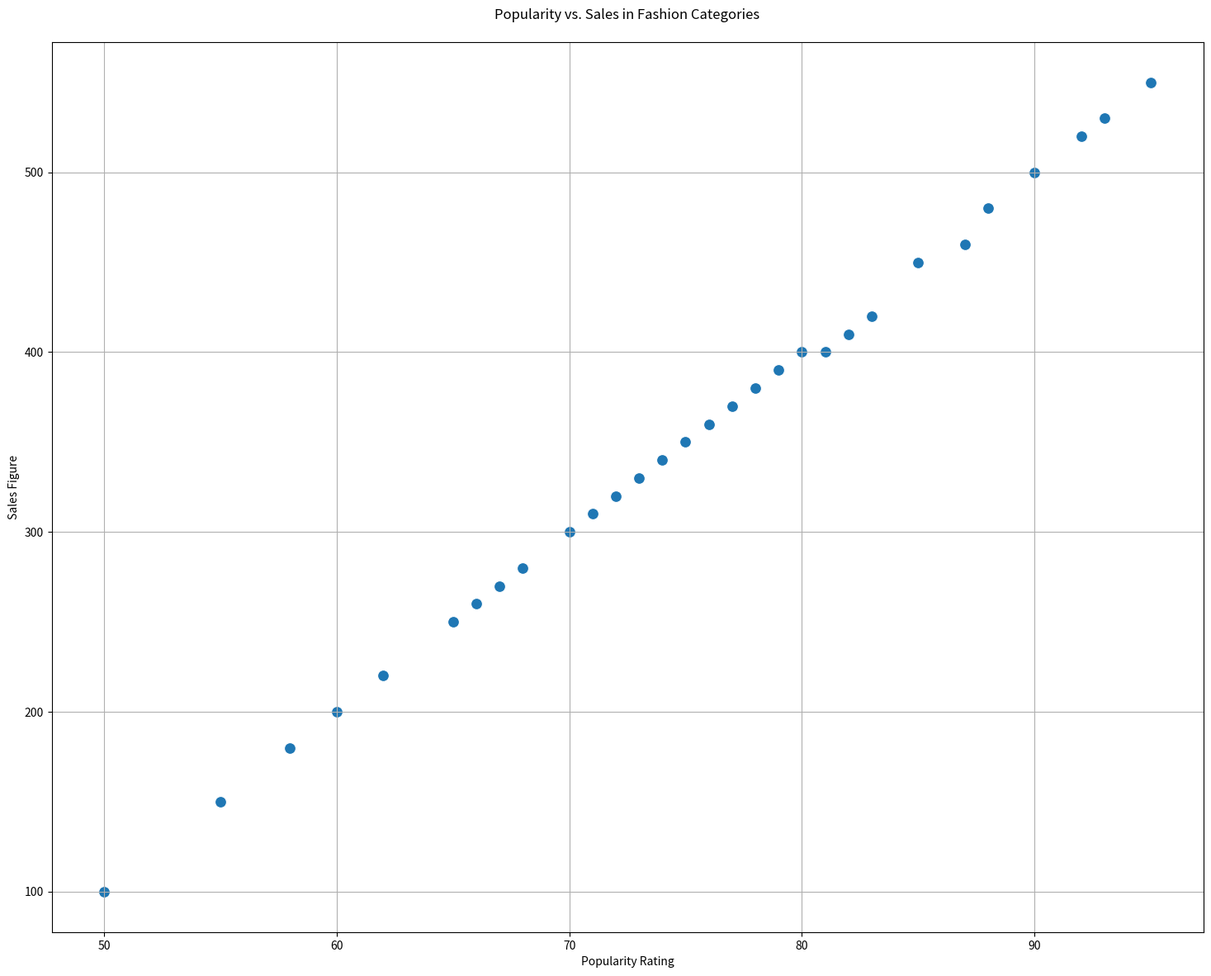

Source code (Python):

import pandas as pd
import seaborn as sb
import matplotlib.pyplot as plt

# Data points
data = {
    'Category': ['Luxury_Brands', 'Streetwear', 'Athleisure', 'Casual_Wear', 'Formal_Wear', 'Vintage_Fashion', 'Eco_Fashion', 
                 'Fast_Fashion', 'High_Street', 'Handmade_Fashion', 'Bohemian', 'Gothic', 'Punk', 'Retro', 'Hip_Hop', 
                 'Grunge', 'Preppy', 'Minimalist', 'Avant_Garde', 'Sportswear', 'Business_Casual', 'Y2K', 'Loungewear', 
                 'Indie', 'Artisanal', 'Haute_Couture', 'Techwear', 'Costume_Design', 'Glam', 'Beachwear'],
    'Popularity_Rating': [90, 85, 80, 75, 70, 65, 95, 60, 55, 50, 88, 58, 78, 68, 83, 62, 73, 77, 92, 87, 72, 67, 82, 66, 71, 93, 81, 74, 79, 76],
    'Sales_Figure': [500, 450, 400, 350, 300, 250, 550, 200, 150, 100, 480, 180, 380, 280, 420, 220, 330, 370, 520, 460, 320, 270, 410, 260, 310, 530, 400, 340, 390, 360]
}

# Create DataFrame
df = pd.DataFrame(data)

# Set up the matplotlib figure
plt.figure(figsize=(18, 14))

# Draw a seaborn scatter plot
sb.scatterplot(data=df, x="Popularity_Rating", y="Sales_Figure", palette=['#FF4500', '#1E90FF'], s=100)

# Additional customizations
plt.title('Popularity vs. Sales in Fashion Categories', pad=20)
plt.xlabel('Popularity Rating')
plt.ylabel('Sales Figure')
plt.grid(True)

# Show the plot
plt.show()
